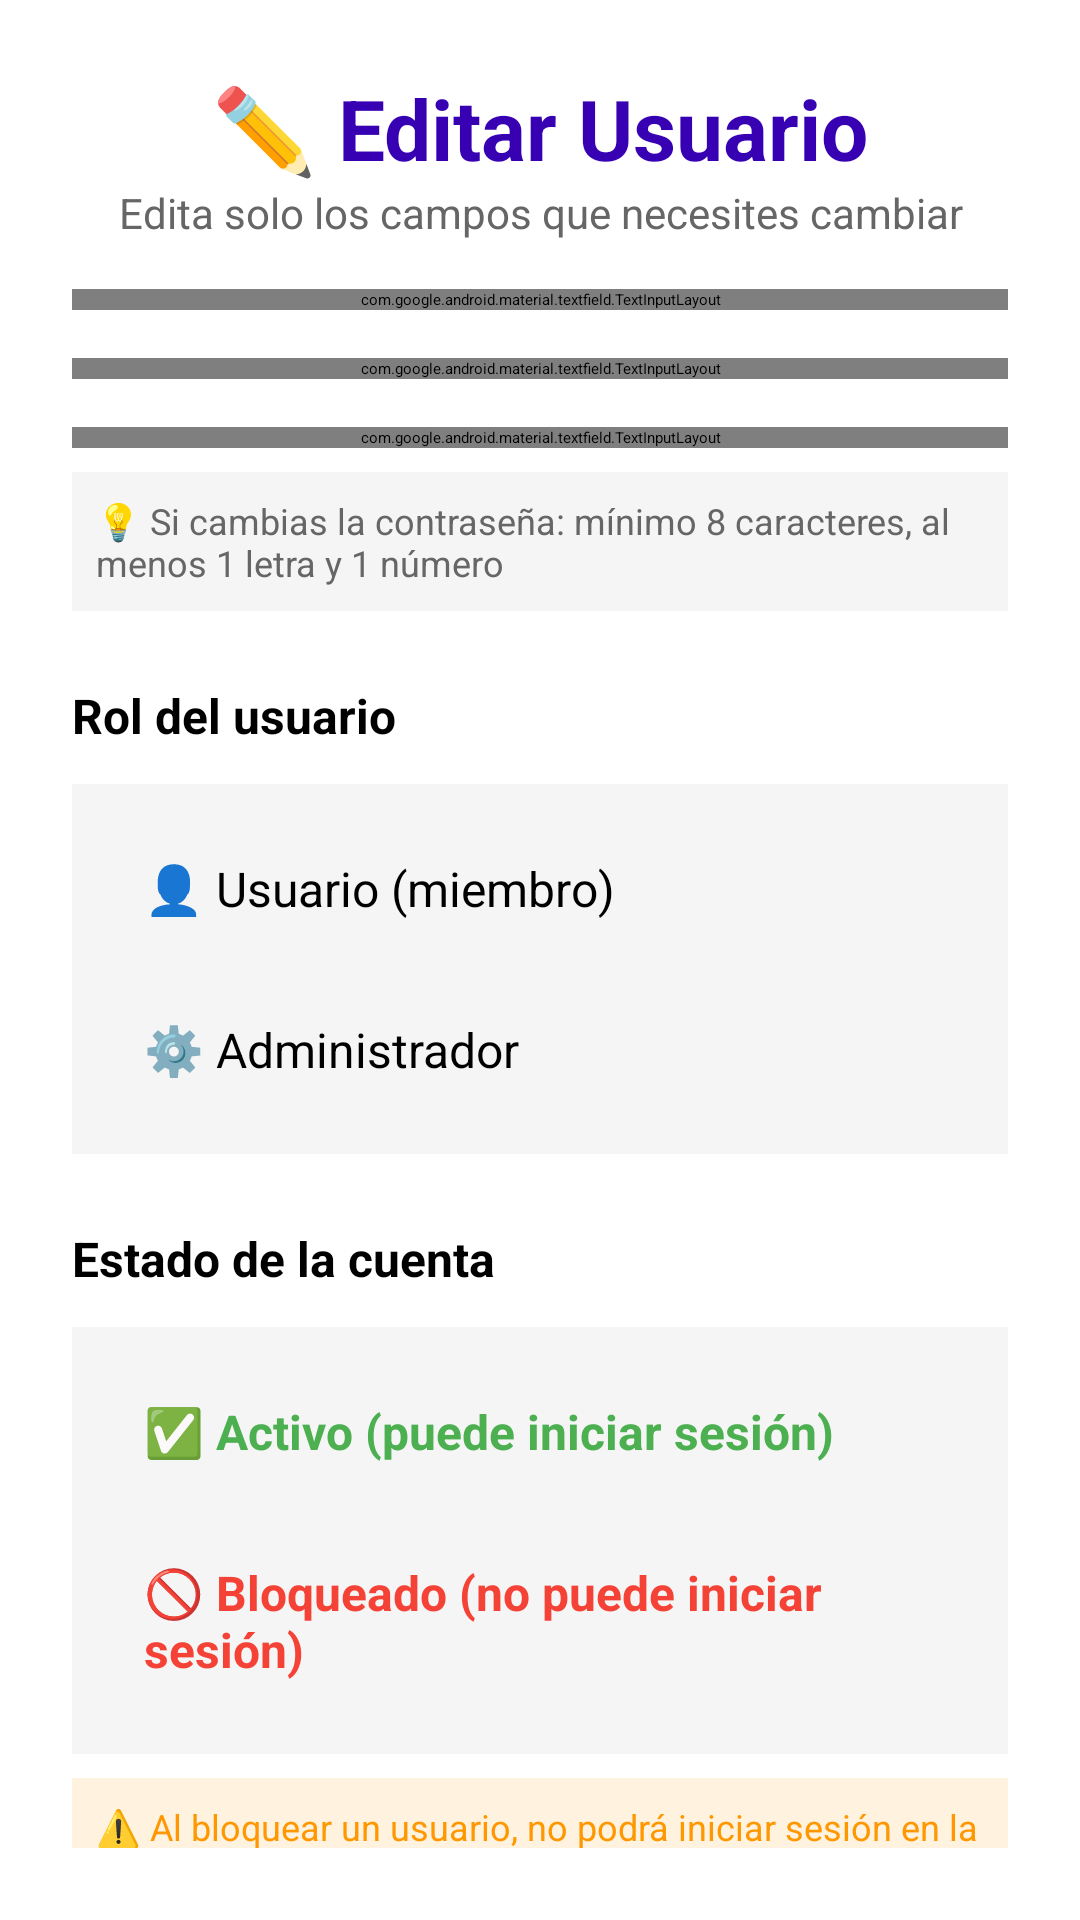

Layout XML and referenced resources for this Android screen:
<!-- AndroidManifest.xml: application theme Theme.Kkarhua -->
<!-- res/layout/fragment_edit_user.xml -->
<?xml version="1.0" encoding="utf-8"?>
<ScrollView xmlns:android="http://schemas.android.com/apk/res/android"
    xmlns:app="http://schemas.android.com/apk/res-auto"
    android:layout_width="match_parent"
    android:layout_height="match_parent"
    android:padding="24dp"
    android:fillViewport="true"
    android:background="@color/white">

    <androidx.constraintlayout.widget.ConstraintLayout
        android:layout_width="match_parent"
        android:layout_height="wrap_content">

        <TextView
            android:id="@+id/titleText"
            android:layout_width="0dp"
            android:layout_height="wrap_content"
            android:text="✏️ Editar Usuario"
            android:textSize="28sp"
            android:textStyle="bold"
            android:textColor="@color/purple_700"
            android:gravity="center"
            app:layout_constraintEnd_toEndOf="parent"
            app:layout_constraintStart_toStartOf="parent"
            app:layout_constraintTop_toTopOf="parent"
            android:layout_marginBottom="8dp" />

        <TextView
            android:id="@+id/subtitleText"
            android:layout_width="0dp"
            android:layout_height="wrap_content"
            android:text="Edita solo los campos que necesites cambiar"
            android:textSize="14sp"
            android:textColor="#666666"
            android:gravity="center"
            app:layout_constraintEnd_toEndOf="parent"
            app:layout_constraintStart_toStartOf="parent"
            app:layout_constraintTop_toBottomOf="@+id/titleText"
            android:layout_marginBottom="32dp" />

        <com.google.android.material.textfield.TextInputLayout
            android:id="@+id/tilName"
            android:layout_width="0dp"
            android:layout_height="wrap_content"
            android:hint="Nombre completo"
            app:startIconDrawable="@android:drawable/ic_menu_myplaces"
            app:endIconMode="clear_text"
            app:errorEnabled="true"
            app:layout_constraintEnd_toEndOf="parent"
            app:layout_constraintStart_toStartOf="parent"
            app:layout_constraintTop_toBottomOf="@+id/subtitleText"
            android:layout_marginTop="16dp">

            <com.google.android.material.textfield.TextInputEditText
                android:id="@+id/etName"
                android:layout_width="match_parent"
                android:layout_height="wrap_content"
                android:inputType="textPersonName"
                android:padding="16dp" />

        </com.google.android.material.textfield.TextInputLayout>

        <com.google.android.material.textfield.TextInputLayout
            android:id="@+id/tilEmail"
            android:layout_width="0dp"
            android:layout_height="wrap_content"
            android:hint="Correo electrónico"
            app:startIconDrawable="@android:drawable/ic_dialog_email"
            app:endIconMode="clear_text"
            app:errorEnabled="true"
            app:layout_constraintEnd_toEndOf="parent"
            app:layout_constraintStart_toStartOf="parent"
            app:layout_constraintTop_toBottomOf="@+id/tilName"
            android:layout_marginTop="16dp">

            <com.google.android.material.textfield.TextInputEditText
                android:id="@+id/etEmail"
                android:layout_width="match_parent"
                android:layout_height="wrap_content"
                android:inputType="textEmailAddress"
                android:padding="16dp" />

        </com.google.android.material.textfield.TextInputLayout>

        <com.google.android.material.textfield.TextInputLayout
            android:id="@+id/tilPassword"
            android:layout_width="0dp"
            android:layout_height="wrap_content"
            android:hint="Nueva contraseña (opcional)"
            app:startIconDrawable="@android:drawable/ic_lock_lock"
            app:endIconMode="password_toggle"
            app:errorEnabled="true"
            app:helperText="Déjalo vacío para mantener la contraseña actual"
            app:helperTextTextColor="#2196F3"
            app:helperTextEnabled="true"
            app:layout_constraintEnd_toEndOf="parent"
            app:layout_constraintStart_toStartOf="parent"
            app:layout_constraintTop_toBottomOf="@+id/tilEmail"
            android:layout_marginTop="16dp">

            <com.google.android.material.textfield.TextInputEditText
                android:id="@+id/etPassword"
                android:layout_width="match_parent"
                android:layout_height="wrap_content"
                android:inputType="textPassword"
                android:padding="16dp" />

        </com.google.android.material.textfield.TextInputLayout>

        <TextView
            android:id="@+id/txtPasswordHint"
            android:layout_width="0dp"
            android:layout_height="wrap_content"
            android:text="💡 Si cambias la contraseña: mínimo 8 caracteres, al menos 1 letra y 1 número"
            android:textSize="12sp"
            android:textColor="#666666"
            android:padding="8dp"
            android:background="#F5F5F5"
            app:layout_constraintEnd_toEndOf="parent"
            app:layout_constraintStart_toStartOf="parent"
            app:layout_constraintTop_toBottomOf="@+id/tilPassword"
            android:layout_marginTop="8dp" />

        <TextView
            android:id="@+id/txtRoleLabel"
            android:layout_width="0dp"
            android:layout_height="wrap_content"
            android:text="Rol del usuario"
            android:textSize="16sp"
            android:textStyle="bold"
            android:textColor="@color/black"
            app:layout_constraintEnd_toEndOf="parent"
            app:layout_constraintStart_toStartOf="parent"
            app:layout_constraintTop_toBottomOf="@+id/txtPasswordHint"
            android:layout_marginTop="24dp" />

        <RadioGroup
            android:id="@+id/radioGroupRole"
            android:layout_width="0dp"
            android:layout_height="wrap_content"
            android:orientation="vertical"
            app:layout_constraintEnd_toEndOf="parent"
            app:layout_constraintStart_toStartOf="parent"
            app:layout_constraintTop_toBottomOf="@+id/txtRoleLabel"
            android:layout_marginTop="12dp"
            android:padding="12dp"
            android:background="#F5F5F5">

            <RadioButton
                android:id="@+id/radioMember"
                android:layout_width="match_parent"
                android:layout_height="wrap_content"
                android:text="👤 Usuario (miembro)"
                android:textSize="16sp"
                android:padding="12dp"
                android:checked="true" />

            <RadioButton
                android:id="@+id/radioAdmin"
                android:layout_width="match_parent"
                android:layout_height="wrap_content"
                android:text="⚙️ Administrador"
                android:textSize="16sp"
                android:padding="12dp"
                android:layout_marginTop="8dp" />

        </RadioGroup>

        
        <TextView
            android:id="@+id/txtStateLabel"
            android:layout_width="0dp"
            android:layout_height="wrap_content"
            android:text="Estado de la cuenta"
            android:textSize="16sp"
            android:textStyle="bold"
            android:textColor="@color/black"
            app:layout_constraintEnd_toEndOf="parent"
            app:layout_constraintStart_toStartOf="parent"
            app:layout_constraintTop_toBottomOf="@+id/radioGroupRole"
            android:layout_marginTop="24dp" />

        <RadioGroup
            android:id="@+id/radioGroupState"
            android:layout_width="0dp"
            android:layout_height="wrap_content"
            android:orientation="vertical"
            app:layout_constraintEnd_toEndOf="parent"
            app:layout_constraintStart_toStartOf="parent"
            app:layout_constraintTop_toBottomOf="@+id/txtStateLabel"
            android:layout_marginTop="12dp"
            android:padding="12dp"
            android:background="#F5F5F5">

            <RadioButton
                android:id="@+id/radioActivo"
                android:layout_width="match_parent"
                android:layout_height="wrap_content"
                android:text="✅ Activo (puede iniciar sesión)"
                android:textSize="16sp"
                android:textColor="#4CAF50"
                android:textStyle="bold"
                android:padding="12dp"
                android:checked="true" />

            <RadioButton
                android:id="@+id/radioBloqueado"
                android:layout_width="match_parent"
                android:layout_height="wrap_content"
                android:text="🚫 Bloqueado (no puede iniciar sesión)"
                android:textSize="16sp"
                android:textColor="#F44336"
                android:textStyle="bold"
                android:padding="12dp"
                android:layout_marginTop="8dp" />

        </RadioGroup>

        <TextView
            android:id="@+id/txtStateWarning"
            android:layout_width="0dp"
            android:layout_height="wrap_content"
            android:text="⚠️ Al bloquear un usuario, no podrá iniciar sesión en la aplicación"
            android:textSize="12sp"
            android:textColor="#FF9800"
            android:padding="8dp"
            android:background="#FFF3E0"
            app:layout_constraintEnd_toEndOf="parent"
            app:layout_constraintStart_toStartOf="parent"
            app:layout_constraintTop_toBottomOf="@+id/radioGroupState"
            android:layout_marginTop="8dp" />

        <ProgressBar
            android:id="@+id/progressBar"
            android:layout_width="wrap_content"
            android:layout_height="wrap_content"
            android:visibility="gone"
            app:layout_constraintEnd_toEndOf="parent"
            app:layout_constraintStart_toStartOf="parent"
            app:layout_constraintTop_toBottomOf="@+id/txtStateWarning"
            android:layout_marginTop="24dp" />

        <LinearLayout
            android:layout_width="0dp"
            android:layout_height="wrap_content"
            android:orientation="horizontal"
            android:weightSum="2"
            app:layout_constraintEnd_toEndOf="parent"
            app:layout_constraintStart_toStartOf="parent"
            app:layout_constraintTop_toBottomOf="@+id/progressBar"
            android:layout_marginTop="8dp">

            <Button
                android:id="@+id/btnCancel"
                android:layout_width="0dp"
                android:layout_height="wrap_content"
                android:layout_weight="1"
                android:layout_marginEnd="8dp"
                android:text="Cancelar"
                android:textSize="16sp"
                android:padding="16dp"
                android:backgroundTint="@android:color/darker_gray" />

            <Button
                android:id="@+id/btnUpdate"
                android:layout_width="0dp"
                android:layout_height="wrap_content"
                android:layout_weight="1"
                android:layout_marginStart="8dp"
                android:text="Actualizar Usuario"
                android:textSize="16sp"
                android:padding="16dp"
                android:backgroundTint="@color/purple_700" />

        </LinearLayout>

    </androidx.constraintlayout.widget.ConstraintLayout>

</ScrollView>
<!-- resources referenced by this layout -->
<resources>
  <style name="Theme.Kkarhua" parent="Theme.MaterialComponents.DayNight.DarkActionBar">
          
          <item name="colorPrimary">@color/purple_200</item>
          <item name="colorPrimaryVariant">@color/purple_700</item>
          <item name="colorOnPrimary">@color/black</item>
          
          <item name="colorSecondary">@color/teal_200</item>
          <item name="colorSecondaryVariant">@color/teal_200</item>
          <item name="colorOnSecondary">@color/black</item>
          
          <item name="android:statusBarColor">?attr/colorPrimaryVariant</item>
          
      </style>
  <!-- not gathered from this repository: default colours our renderer supplied (Android Studio template values) -->
  <color name="purple_200">#FFBB86FC</color>
  <color name="purple_700">#FF3700B3</color>
  <color name="teal_200">#FF03DAC5</color>
  <color name="black">#FF000000</color>
  <color name="white">#FFFFFFFF</color>
</resources>
